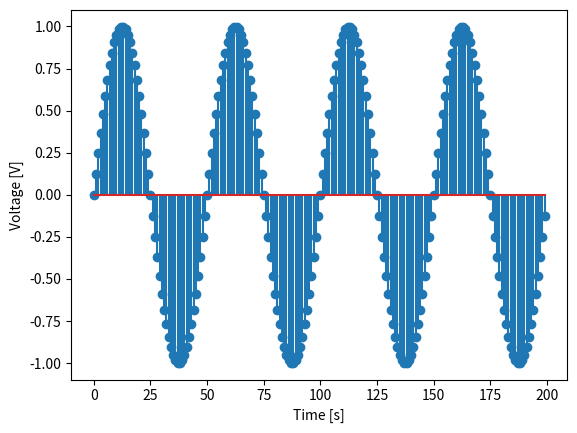

This figure's Python source:
import numpy as np
import matplotlib.pyplot as plt

numberOfSamples = 900
plotRange = 200
delta_t = 0.2e-3  # Seconds

A = 1  # Volts
F = 100  # Hz

time = np.arange(0, numberOfSamples*delta_t, delta_t)
x_t = A * np.sin(2*np.pi*F*time)

plt.stem(x_t[:plotRange])

plt.xlabel('Time [s]')
plt.ylabel('Voltage [V]')
plt.show()
